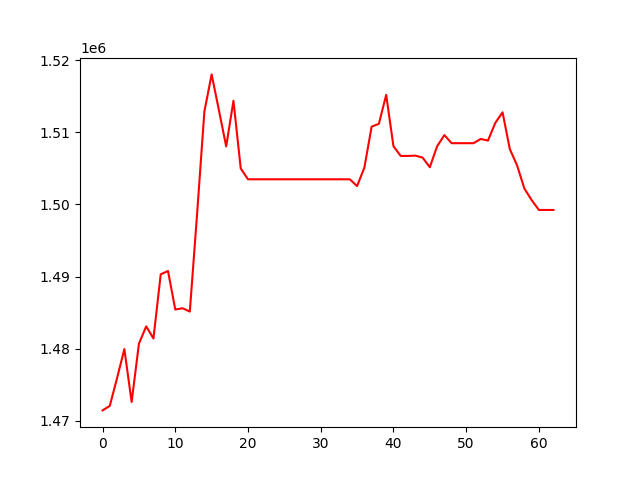

The table this chart was drawn from, first rows:
, 0
0, 1471468
1, 1472103
2, 1475963
3, 1479960
4, 1472632
5, 1480693
6, 1483111
7, 1481436
8, 1490325
9, 1490786
10, 1485447
11, 1485623
12, 1485162
13, 1498678
14, 1512858
15, 1518025
16, 1513071
17, 1508045
18, 1514373
19, 1504995
20, 1503490
21, 1503490
22, 1503490
23, 1503490
24, 1503490
25, 1503490
26, 1503490
27, 1503490
28, 1503490
29, 1503490
30, 1503490
31, 1503490
32, 1503490
33, 1503490
34, 1503490
35, 1502551
36, 1505105
37, 1510784
38, 1511183
39, 1515193
40, 1508073
41, 1506726
42, 1506726
43, 1506772
44, 1506502
45, 1505159
46, 1508060
47, 1509616
48, 1508492
49, 1508492
50, 1508492
51, 1508492
52, 1509081
53, 1508855
54, 1511301
55, 1512771
56, 1507680
57, 1505411
58, 1502213
59, 1500605
... 3 more rows
